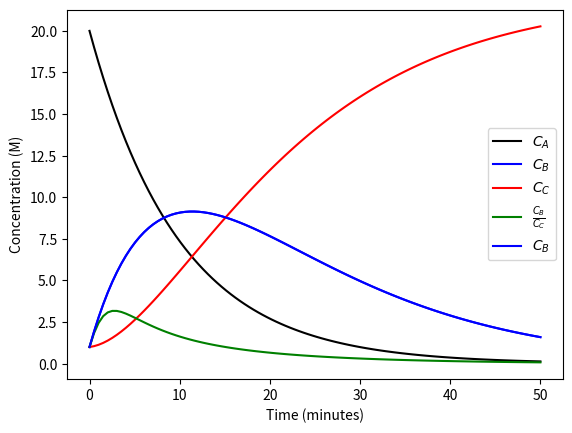

The matplotlib source for this figure:
#Importing the requisite libraries
import numpy as np
import math as m
from scipy.integrate import odeint
import matplotlib.pyplot as plt

#Consecutive reactions: A -> B -> C
#The batch reactor is at a constant temperature and volume
#CAo present initially in the reactor, no B or C present

#Let's first solve the system of ODEs to get the concentration profiles

def batch(C,t):
    dCAdt = -k1*C[0]
    dCBdt = k1*C[0] - k2*C[1]
    dCCdt = k2*C[1]  
    dCdt = [dCAdt, dCBdt, dCCdt]
    return dCdt

#Solving & plotting the analytical solutions & ODEs
Co = [20,1,1] #M 
t = np.linspace(0,50,100) #0-25 minutes, 50 increments
k1 = 0.1 #1/min
k2 = 0.07 #1/min

conc = odeint(batch,Co,t)

#ODE solutions
CA = conc[:,0]
CB = conc[:,1]
CC = conc[:,2]

#Plots
plt.plot(t, CA, "k", label = '$C_A$')
plt.plot(t, CB, "b", label = '$C_B$')
plt.plot(t, CC, "r", label = '$C_C$')
plt.xlabel("Time (minutes)")
plt.ylabel("Concentration (M)")
plt.legend()
plt.show()

#Let's find the time when B is at a maximum

maxCB = CB[0]
index = 0

for i in range(0, len(CB)):    
    #Compare elements of CB with maxCB
    #If an element > maxCB, designate it as the new maxCB    
   if(CB[i] > maxCB):    
       maxCB = CB[i];
       index = i;

topt = t[index]
print('The maximum concentration for CB is',round(maxCB,2),'M')
print('This concentration is attained at',round(topt,2),'minutes')

#Analytical confirmation
topt_analytical = (1/(k1-k2))*m.log(k1/k2)
print('Analytical solution gives',round(topt_analytical,2),'minutes')

#Let's consider the ratio of B to C

ratio = CB/CC
plt.plot(t, ratio, "g", label = r'$\frac{C_B}{C_C}$')
plt.plot(t, CB, "b", label = '$C_B$')
plt.xlabel("Time (minutes)")
plt.ylabel("Concentration (M)")
plt.legend()
plt.show()

maxratio = ratio[0]
index2 = 0

for i in range(0, len(ratio)):    
   if(ratio[i] > maxratio):    
       maxratio = ratio[i];
       index2 = i;

topt2 = t[index2]
print('The maximum ratio of B to C occurs at',round(topt2,2),'minutes')

#What is truly the best time to stop the reactor?
#This depends on how expensive it is to separate C from B